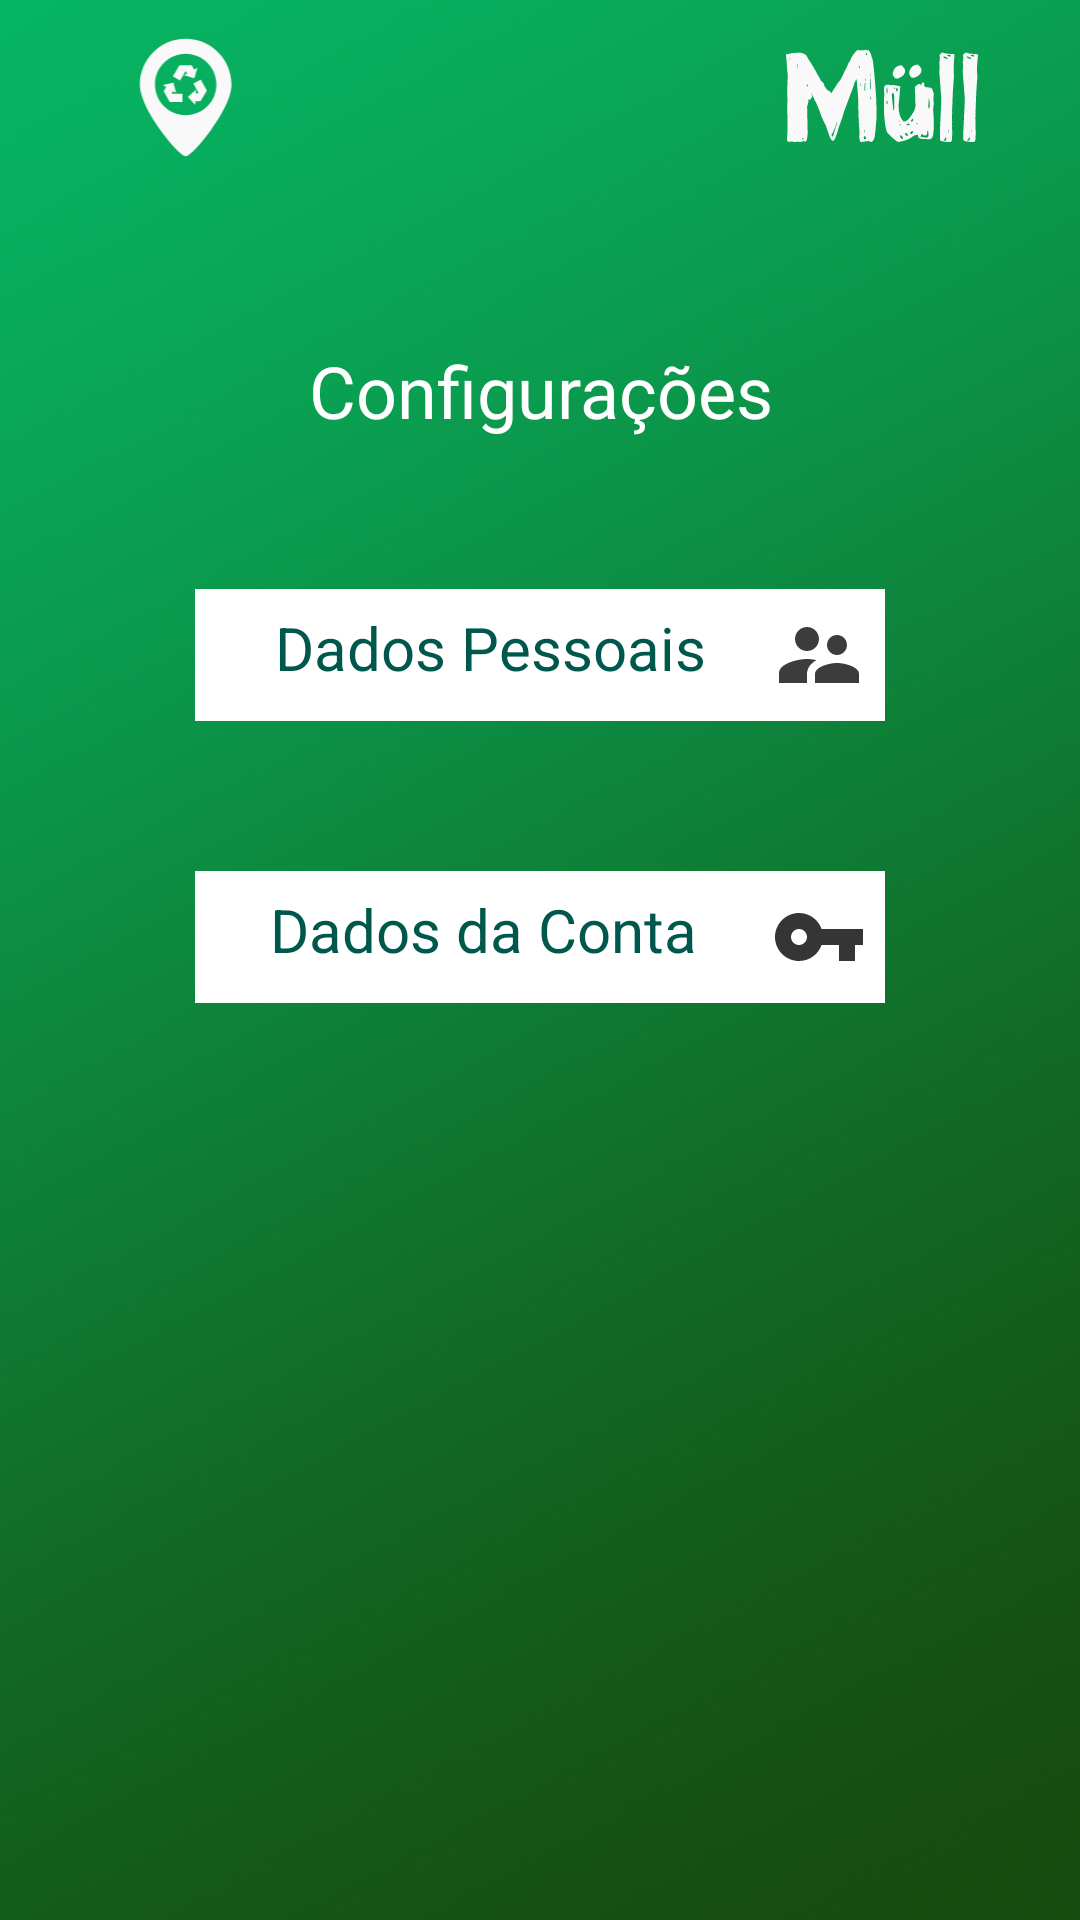

Reconstruct the res/layout file that produces this screen, plus the resources it refers to.
<!-- AndroidManifest.xml: application theme AppTheme -->
<!-- res/layout/fragment_user.xml -->
<?xml version="1.0" encoding="utf-8"?>
<FrameLayout xmlns:android="http://schemas.android.com/apk/res/android"
    xmlns:tools="http://schemas.android.com/tools"
    android:layout_width="match_parent"
    xmlns:app="http://schemas.android.com/apk/res-auto"
    android:background="@drawable/background_mull"
    android:layout_height="match_parent"
    tools:context=".Fragments.UserFragment">

    <RelativeLayout
        android:id="@+id/relativeLayout"
        android:layout_width="match_parent"
        android:layout_height="match_parent"
        android:orientation="vertical"
        android:paddingBottom="@android:dimen/notification_large_icon_height"
        android:scrollbars="vertical"
        app:layout_constraintStart_toStartOf="parent"
        app:layout_constraintTop_toTopOf="parent">

    <LinearLayout
        android:id="@+id/layoutAlterarDados"
        android:layout_width="300dp"
        android:layout_height="match_parent"
        android:layout_centerHorizontal="true"
        android:orientation="vertical">

        <androidx.constraintlayout.widget.ConstraintLayout
            android:id="@+id/layoutlogos"
            android:layout_width="match_parent"
            android:layout_height="wrap_content"
            android:layout_marginTop="0dp"
            android:layout_marginEnd="4dp">

            <ImageView
                android:id="@+id/logoMull"
                android:layout_width="64dp"
                android:layout_height="64dp"
                android:contentDescription="@string/todo"
                app:layout_constraintBottom_toBottomOf="parent"
                app:layout_constraintRight_toRightOf="parent"
                app:layout_constraintTop_toTopOf="parent"
                app:layout_constraintVertical_bias="0.0"
                app:srcCompat="@drawable/ic_logo_final_mull___acento" />

            <ImageView
                android:id="@+id/logoLogin"
                android:layout_width="64dp"
                android:layout_height="64dp"
                android:contentDescription="@string/todo"
                app:layout_constraintTop_toTopOf="parent"
                app:layout_constraintLeft_toLeftOf="parent"
                app:srcCompat="@drawable/ic_logomulle" />

        </androidx.constraintlayout.widget.ConstraintLayout>

        <TextView
            android:layout_width="match_parent"
            android:layout_height="wrap_content"
            android:layout_marginTop="50dp"
            android:textColor="#ffffff"
            android:textSize="24sp"
            android:text="@string/configuracoes"
            android:textAlignment="center" />

        <TextView
            android:id="@+id/trocarDadosPessoais"
            android:layout_width="230dp"
            android:layout_gravity="center"
            android:layout_height="wrap_content"
            android:drawableEnd="@drawable/ic_supervisor_account_black_24dp"
            android:text="@string/dados_pessoais"
            android:textAlignment="center"
            android:layout_marginTop="50dp"
            android:padding="6dp"
            android:maxLines="1"
            android:drawablePadding="1dp"
            android:background="@color/cardview_light_background"
            android:textColor="@color/colorPrimaryDark"
            android:textSize="20sp" />

        <TextView
            android:id="@+id/trocarDadosdaConta"
            android:layout_width="230dp"
            android:layout_gravity="center"
            android:layout_height="wrap_content"
            android:drawableEnd="@drawable/ic_vpn_key_black_24dp"
            android:text="@string/dados_da_conta"
            android:textAlignment="center"
            android:layout_marginTop="50dp"
            android:padding="6dp"
            android:maxLines="1"
            android:drawablePadding="6dp"
            android:background="@color/colorAccent"
            android:textColor="@color/colorPrimaryDark"
            android:textSize="20sp" />

            </LinearLayout>

        </RelativeLayout>

</FrameLayout>
<!-- resources referenced by this layout -->
<resources>
  <color name="colorAccent">#FFFFFF</color>
  <color name="colorPrimaryDark">#00574B</color>
  <!-- drawable background_mull: jpg bitmap (drawable, 162258 bytes) -->
  <!-- drawable ic_logo_final_mull___acento: vector/xml drawable (drawable, 7452 chars, omitted) -->
  <!-- drawable ic_logomulle (drawable) -->
  <vector xmlns:android="http://schemas.android.com/apk/res/android"
      android:width="210dp"
      android:height="297dp"
      android:viewportWidth="210"
      android:viewportHeight="297">
    <path
        android:pathData="M107.906,149.932l11.366,12.392l0.221,-5.601l7.694,0l7.9,-12.934l2.13,-3.62l-9.499,-17.065l-11.281,6.101l8.103,15.011l-4.564,-0.071l0.179,-5.295z"
        android:strokeWidth="0.90471077"
        android:fillColor="#f9f9f9"
        android:fillAlpha="1"/>
    <path
        android:pathData="m122.582,104.947 l-4.897,2.726 -4.003,-6.572 -18.935,-0.019 -0.182,0.272c-0.026,0.04 -0.653,0.978 -1.453,2.343l-8.425,14.435 11.086,6.465 8.604,-14.729 2.313,3.934 -4.615,2.602 15.836,4.697z"
        android:strokeWidth="0.10460903"
        android:fillColor="#f9f9f9"
        android:fillAlpha="1"/>
    <path
        android:pathData="M74.123,134.551l-3.712,6.74l7.523,13.165l2.063,3.39l19.607,0.135l0.098,-12.832l-17.058,-0.143l2.264,-3.964l4.552,2.711l-3.799,-16.075l-16.337,3.978z"
        android:strokeWidth="0.90471077"
        android:fillColor="#f9f9f9"
        android:fillAlpha="1"/>
    <path
        android:pathData="m104.504,59.764c-39.091,0 -70.893,31.802 -70.893,70.892 0,22.667 19.607,53.543 31.293,69.93 7.646,10.72 15.955,20.936 23.399,28.766 11.721,12.33 15.093,12.33 16.2,12.33 1.06,0 4.287,0 15.966,-12.332 7.463,-7.88 15.78,-18.094 23.421,-28.76 11.767,-16.427 31.506,-47.356 31.506,-69.933 0,-39.09 -31.802,-70.892 -70.893,-70.892zM152.011,130.592c0,26.195 -21.311,47.506 -47.507,47.506 -26.195,0 -47.507,-21.311 -47.507,-47.506 0,-26.196 21.311,-47.507 47.507,-47.507 26.195,0 47.507,21.311 47.507,47.507z"
        android:strokeWidth="0.41962478"
        android:fillColor="#f9f9f9"
        android:fillAlpha="1"/>
  </vector>
  <!-- drawable ic_supervisor_account_black_24dp (drawable) -->
  <vector android:height="32dp" android:tint="#3D3C3C"
      android:viewportHeight="24.0" android:viewportWidth="24.0"
      android:width="32dp" xmlns:android="http://schemas.android.com/apk/res/android">
      <path android:fillColor="#3C3A3A" android:pathData="M16.5,12c1.38,0 2.49,-1.12 2.49,-2.5S17.88,7 16.5,7C15.12,7 14,8.12 14,9.5s1.12,2.5 2.5,2.5zM9,11c1.66,0 2.99,-1.34 2.99,-3S10.66,5 9,5C7.34,5 6,6.34 6,8s1.34,3 3,3zM16.5,14c-1.83,0 -5.5,0.92 -5.5,2.75L11,19h11v-2.25c0,-1.83 -3.67,-2.75 -5.5,-2.75zM9,13c-2.33,0 -7,1.17 -7,3.5L2,19h7v-2.25c0,-0.85 0.33,-2.34 2.37,-3.47C10.5,13.1 9.66,13 9,13z"/>
  </vector>
  <!-- drawable ic_vpn_key_black_24dp (drawable) -->
  <vector android:height="32dp" android:tint="#363535"
      android:viewportHeight="24.0" android:viewportWidth="24.0"
      android:width="32dp" xmlns:android="http://schemas.android.com/apk/res/android">
      <path android:fillColor="#363535" android:pathData="M12.65,10C11.83,7.67 9.61,6 7,6c-3.31,0 -6,2.69 -6,6s2.69,6 6,6c2.61,0 4.83,-1.67 5.65,-4H17v4h4v-4h2v-4H12.65zM7,14c-1.1,0 -2,-0.9 -2,-2s0.9,-2 2,-2 2,0.9 2,2 -0.9,2 -2,2z"/>
  </vector>
  <string name="configuracoes">Configurações</string>
  <string name="dados_da_conta">Dados da Conta</string>
  <string name="dados_pessoais">Dados Pessoais</string>
  <string name="todo">TODO</string>
  <style name="AppTheme" parent="Theme.AppCompat.DayNight.NoActionBar">
          
          <item name="colorPrimary">@color/colorPrimary</item>
          <item name="colorPrimaryDark">@color/colorPrimaryDark</item>
          <item name="colorAccent">@color/colorAccent</item>
      </style>
  <color name="colorPrimary">#008577</color>
</resources>
